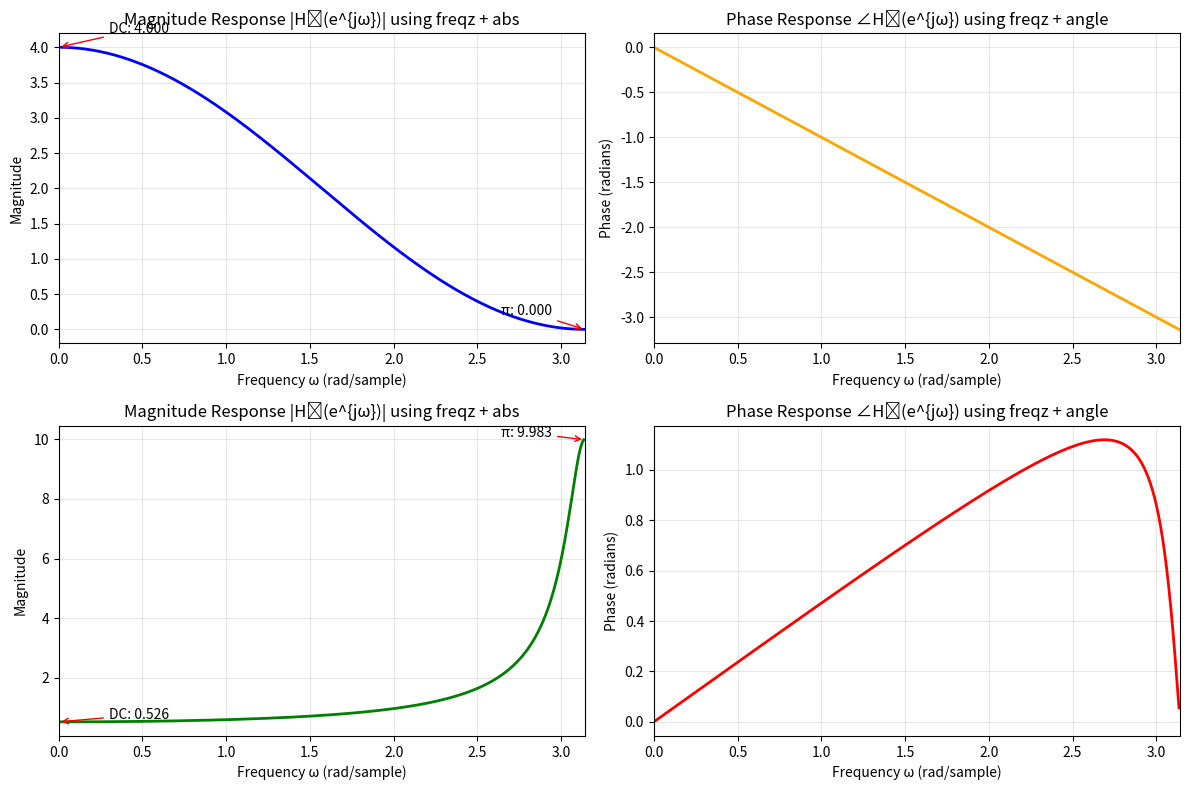
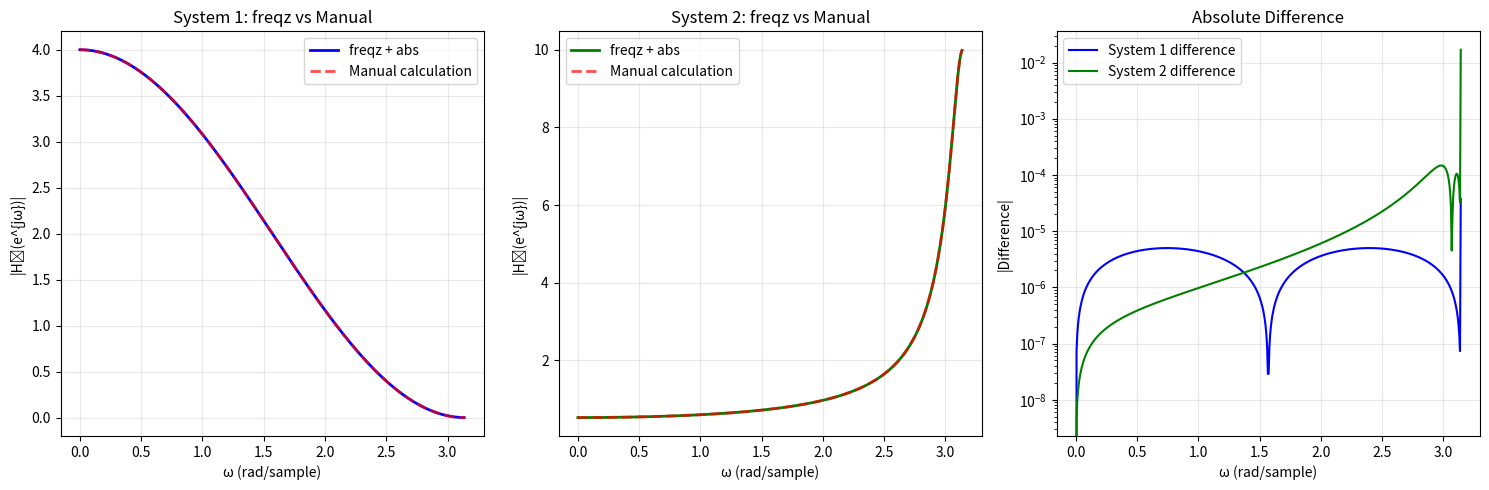

The script that saved these images, in order:
import matplotlib.pyplot as plt
import numpy as np
from scipy import signal

print("=== PROBLEM 3(c): Using freqz, abs, and angle functions ===\n")

# System definitions from the problem
print("System 1: y[n] = x[n] + 2x[n-1] + x[n-2]")
print("System 2: y[n] = -0.9y[n-1] + x[n]")

# Define system coefficients for freqz function
# For system: y[n] = Σ(a_k * y[n-k]) + Σ(b_k * x[n-k])
# freqz expects: H(z) = (b_0 + b_1*z^-1 + ...) / (a_0 + a_1*z^-1 + ...)

# System 1: y[n] = x[n] + 2x[n-1] + x[n-2]
# This is: y[n] = 1*x[n] + 2*x[n-1] + 1*x[n-2]
# So: H1(z) = (1 + 2z^-1 + z^-2) / 1
b1 = [1, 2, 1]  # numerator coefficients [b_0, b_1, b_2]
a1 = [1]  # denominator coefficients [a_0]

print(f"\nSystem 1 coefficients:")
print(f"  b1 (numerator): {b1}")
print(f"  a1 (denominator): {a1}")

# System 2: y[n] = -0.9y[n-1] + x[n]
# Rearranging: y[n] + 0.9y[n-1] = x[n]
# So: H2(z) = 1 / (1 + 0.9z^-1)
b2 = [1]  # numerator coefficients [b_0]
a2 = [1, 0.9]  # denominator coefficients [a_0, a_1]

print(f"\nSystem 2 coefficients:")
print(f"  b2 (numerator): {b2}")
print(f"  a2 (denominator): {a2}")

# Use freqz function to compute frequency responses
# freqz(b, a, N) returns (w, H) where:
# - w: frequency vector from 0 to π
# - H: complex frequency response H(e^jω)

N_points = 512  # Number of frequency points

print(f"\nUsing freqz function with {N_points} frequency points...")

# System 1
w1, H1 = signal.freqz(b1, a1, N_points, whole=False)
print(f"System 1: w1 shape = {w1.shape}, H1 shape = {H1.shape}")

# System 2
w2, H2 = signal.freqz(b2, a2, N_points, whole=False)
print(f"System 2: w2 shape = {w2.shape}, H2 shape = {H2.shape}")

# Use abs function to get magnitude responses
mag1 = np.abs(H1)  # abs function for magnitude
mag2 = np.abs(H2)

print(f"\nMagnitude responses calculated using abs() function")
print(f"System 1 magnitude range: {np.min(mag1):.3f} to {np.max(mag1):.3f}")
print(f"System 2 magnitude range: {np.min(mag2):.3f} to {np.max(mag2):.3f}")

# Use angle function to get phase responses
phase1 = np.angle(H1)  # angle function for phase
phase2 = np.angle(H2)

print(f"\nPhase responses calculated using angle() function")
print(f"System 1 phase range: {np.min(phase1):.3f} to {np.max(phase1):.3f} radians")
print(f"System 2 phase range: {np.min(phase2):.3f} to {np.max(phase2):.3f} radians")

# Create plots using the computed responses
plt.figure(figsize=(12, 8))

# System 1 - Magnitude
plt.subplot(2, 2, 1)
plt.plot(w1, mag1, "b-", linewidth=2)
plt.title("Magnitude Response |H₁(e^{jω})| using freqz + abs")
plt.xlabel("Frequency ω (rad/sample)")
plt.ylabel("Magnitude")
plt.grid(True, alpha=0.3)
plt.xlim([0, np.pi])

# Add key value annotations
plt.annotate(
    f"DC: {mag1[0]:.3f}",
    xy=(0, mag1[0]),
    xytext=(0.3, mag1[0] + 0.2),
    arrowprops=dict(arrowstyle="->", color="red"),
    fontsize=10,
)
plt.annotate(
    f"π: {mag1[-1]:.3f}",
    xy=(np.pi, mag1[-1]),
    xytext=(np.pi - 0.5, mag1[-1] + 0.2),
    arrowprops=dict(arrowstyle="->", color="red"),
    fontsize=10,
)

# System 1 - Phase
plt.subplot(2, 2, 2)
plt.plot(w1, phase1, "orange", linewidth=2)
plt.title("Phase Response ∠H₁(e^{jω}) using freqz + angle")
plt.xlabel("Frequency ω (rad/sample)")
plt.ylabel("Phase (radians)")
plt.grid(True, alpha=0.3)
plt.xlim([0, np.pi])

# System 2 - Magnitude
plt.subplot(2, 2, 3)
plt.plot(w2, mag2, "g-", linewidth=2)
plt.title("Magnitude Response |H₂(e^{jω})| using freqz + abs")
plt.xlabel("Frequency ω (rad/sample)")
plt.ylabel("Magnitude")
plt.grid(True, alpha=0.3)
plt.xlim([0, np.pi])

# Add key value annotations
plt.annotate(
    f"DC: {mag2[0]:.3f}",
    xy=(0, mag2[0]),
    xytext=(0.3, mag2[0] + 0.1),
    arrowprops=dict(arrowstyle="->", color="red"),
    fontsize=10,
)
plt.annotate(
    f"π: {mag2[-1]:.3f}",
    xy=(np.pi, mag2[-1]),
    xytext=(np.pi - 0.5, mag2[-1] + 0.1),
    arrowprops=dict(arrowstyle="->", color="red"),
    fontsize=10,
)

# System 2 - Phase
plt.subplot(2, 2, 4)
plt.plot(w2, phase2, "r-", linewidth=2)
plt.title("Phase Response ∠H₂(e^{jω}) using freqz + angle")
plt.xlabel("Frequency ω (rad/sample)")
plt.ylabel("Phase (radians)")
plt.grid(True, alpha=0.3)
plt.xlim([0, np.pi])

plt.tight_layout()
plt.show()

# Verification: Compare with manual calculation
print(f"\n{'='*60}")
print("VERIFICATION: Compare freqz results with manual calculation")
print("=" * 60)


# Manual calculation functions (same as your original code)
def H1_manual(w):
    return 1 + 2 * np.exp(-1j * w) + np.exp(-2j * w)


def H2_manual(w):
    return 1 / (1 + 0.9 * np.exp(-1j * w))


# Test at a few points
test_freqs = [0, np.pi / 4, np.pi / 2, 3 * np.pi / 4, np.pi]

print("\nSystem 1 Magnitude Comparison:")
print("ω\t\tfreqz+abs\tManual\t\tDifference")
print("-" * 50)

for omega in test_freqs:
    # Find closest index in freqz results
    idx = np.argmin(np.abs(w1 - omega))

    mag_freqz = mag1[idx]
    mag_manual = np.abs(H1_manual(omega))

    print(
        f"{omega:.3f}\t\t{mag_freqz:.6f}\t{mag_manual:.6f}\t{abs(mag_freqz - mag_manual):.2e}"
    )

print("\nSystem 2 Magnitude Comparison:")
print("ω\t\tfreqz+abs\tManual\t\tDifference")
print("-" * 50)

for omega in test_freqs:
    # Find closest index in freqz results
    idx = np.argmin(np.abs(w2 - omega))

    mag_freqz = mag2[idx]
    mag_manual = np.abs(H2_manual(omega))

    print(
        f"{omega:.3f}\t\t{mag_freqz:.6f}\t{mag_manual:.6f}\t{abs(mag_freqz - mag_manual):.2e}"
    )

# Summary of the functions used
print(f"\n{'='*60}")
print("SUMMARY OF FUNCTIONS USED (as specified in Problem 3c)")
print("=" * 60)

print("✓ scipy.signal.freqz(b, a, N):")
print("  - Computes frequency response H(e^jω)")
print("  - Input: numerator (b) and denominator (a) coefficients")
print("  - Output: frequency vector w and complex response H")

print("\n✓ numpy.abs(H):")
print("  - Computes magnitude response |H(e^jω)|")
print("  - Input: complex frequency response H")
print("  - Output: magnitude values")

print("\n✓ numpy.angle(H):")
print("  - Computes phase response ∠H(e^jω)")
print("  - Input: complex frequency response H")
print("  - Output: phase values in radians")

print(f"\nThese functions provide the same results as manual calculation")
print("but are more efficient and handle edge cases automatically!")

# Optional: Create comparison plot
plt.figure(figsize=(15, 5))

# Compare both methods for System 1
plt.subplot(1, 3, 1)
w_manual = np.linspace(0, np.pi, 512)
H1_manual_vals = H1_manual(w_manual)
mag1_manual = np.abs(H1_manual_vals)

plt.plot(w1, mag1, "b-", linewidth=2, label="freqz + abs")
plt.plot(
    w_manual, mag1_manual, "r--", linewidth=2, alpha=0.7, label="Manual calculation"
)
plt.title("System 1: freqz vs Manual")
plt.xlabel("ω (rad/sample)")
plt.ylabel("|H₁(e^{jω})|")
plt.legend()
plt.grid(True, alpha=0.3)

# Compare both methods for System 2
plt.subplot(1, 3, 2)
H2_manual_vals = H2_manual(w_manual)
mag2_manual = np.abs(H2_manual_vals)

plt.plot(w2, mag2, "g-", linewidth=2, label="freqz + abs")
plt.plot(
    w_manual, mag2_manual, "r--", linewidth=2, alpha=0.7, label="Manual calculation"
)
plt.title("System 2: freqz vs Manual")
plt.xlabel("ω (rad/sample)")
plt.ylabel("|H₂(e^{jω})|")
plt.legend()
plt.grid(True, alpha=0.3)

# Show difference
plt.subplot(1, 3, 3)
# Interpolate freqz results to match manual calculation points
mag1_interp = np.interp(w_manual, w1, mag1)
mag2_interp = np.interp(w_manual, w2, mag2)

diff1 = np.abs(mag1_interp - mag1_manual)
diff2 = np.abs(mag2_interp - mag2_manual)

plt.semilogy(w_manual, diff1, "b-", label="System 1 difference")
plt.semilogy(w_manual, diff2, "g-", label="System 2 difference")
plt.title("Absolute Difference")
plt.xlabel("ω (rad/sample)")
plt.ylabel("|Difference|")
plt.legend()
plt.grid(True, alpha=0.3)

plt.tight_layout()
plt.show()

print(f"\nMaximum differences:")
print(f"System 1: {np.max(diff1):.2e}")
print(f"System 2: {np.max(diff2):.2e}")
print("→ Essentially identical results! ✓")
